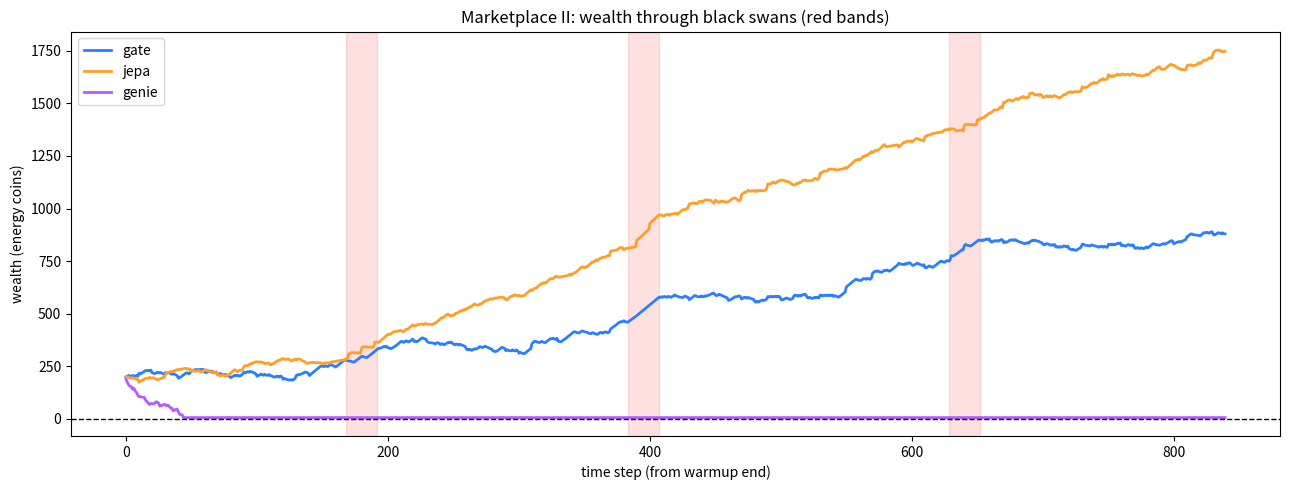

Python code for this plot:
"""
THE MARKETPLACE II — long horizon, black swans.

The calm-world exchange rates are priced. Now: a 1000-bit world with long
regimes (mean 120 steps — patience pays) and 3 BLACK SWANS: 25-step bursts
of an unprecedented 4th regime (bias 0.92/0.08, never in warmup). The models'
warmup calibrations don't cover it. They must cope or bleed.

Swan strategies (each agent's choice, priced):
  GATE:  surprise spikes -> scale boosts to 2.5 (frantic adaptation).
         Tries to learn the swan. Pays massive erasure.
  JEPA:  persistent surprise -> "swan mode": predicts 0.5, STOPS updating.
         Strategic ignorance. Admits the unprecedented, saves coins.
  GENIE: likelihood collapses -> depth drops to 1 (dreams are worthless in
         chaos), declares swan. Stops dreaming, saves coins.

Earnings: +6 next-bit | +12 futures (t+10, long horizon) |
          +20 regime (every 20 steps) | +25 swan call / -10 false alarm.
Costs: same Landauer schedule as marketplace.py.

The question: in a swan world, does frantic adaptation beat strategic
ignorance? And how do the exchange rates reprice vs the calm world?
"""

import numpy as np
import matplotlib
matplotlib.use("Agg")
import matplotlib.pyplot as plt

rng = np.random.default_rng(33)
LN2 = np.log(2)
N = 1000
WARM = 150

# ---------------------------------------------------------------- stream: long regimes + swans
REGIMES = [0.25, 0.50, 0.75]
SWAN_BIAS = [0.92, 0.08, 0.92]
swan_times = [300 + rng.integers(-40, 40), 550 + rng.integers(-40, 40),
              800 + rng.integers(-40, 40)]
SWAN_LEN = 25

bits, true_reg, is_swan = [], [], []
r = 1
for t in range(N):
    in_swan = any(abs(t - st) < SWAN_LEN // 2 for st in swan_times)
    if in_swan:
        idx = next(i for i, st in enumerate(swan_times) if abs(t - st) < SWAN_LEN // 2)
        true_reg.append(3)
        is_swan.append(True)
        bits.append(1 if rng.random() < SWAN_BIAS[idx] else 0)
    else:
        if rng.random() < 1 / 120:
            r = rng.integers(0, 3)
        true_reg.append(r)
        is_swan.append(False)
        bits.append(1 if rng.random() < REGIMES[r] else 0)
bits = np.array(bits); true_reg = np.array(true_reg); is_swan = np.array(is_swan)
print(f"swans at {sorted(swan_times)}, total swan steps: {is_swan.sum()}")
warm_bias = []
for k in range(3):
    m = bits[:WARM][true_reg[:WARM] == k]
    warm_bias.append(m.mean() if len(m) > 0 else 0.5)  # unseen regime -> max ignorance

# ---------------------------------------------------------------- GATE (with swan-mode boost)
GDIM = 6
GA = -(0.4 + 0.6 * np.arange(GDIM) / GDIM)
GB = rng.normal(0, 0.5, (GDIM, 2))
QBIT = 1

def gate_delta(surprise, scale):
    return np.log1p(np.exp(scale * (3.0 * surprise - 1.0)))

gh = np.zeros(GDIM)
states, ys = [], []
for t in range(WARM):
    x = np.array([bits[t], 1 - bits[t]])
    pred_m = np.mean(bits[max(0, t - 10):t]) if t > 0 else 0.5
    d = gate_delta(abs(bits[t] - pred_m), 1.0)
    gh = np.exp(d * GA) * gh + (d * GB) @ x
    states.append(gh.copy()); ys.append(bits[t])
states = np.array(states); ys = np.array(ys)
w = np.zeros(GDIM + 1)
Xa = np.column_stack([states, np.ones(len(states))])
for _ in range(800):
    p = 1 / (1 + np.exp(-Xa @ w))
    w -= 0.5 * Xa.T @ (p - ys) / len(ys)

class Gate:
    def __init__(self):
        self.h = np.zeros(GDIM)
        for t in range(WARM):
            x = np.array([bits[t], 1 - bits[t]])
            pred_m = np.mean(bits[max(0, t - 10):t]) if t > 0 else 0.5
            d = gate_delta(abs(bits[t] - pred_m), 1.0)
            self.h = np.exp(d * GA) * self.h + (d * GB) @ x
        self.t = WARM
        self.surprises = []
    def step(self):
        t = self.t
        x = np.array([bits[t - 1], 1 - bits[t - 1]])
        pred_m = np.mean(bits[t - 10:t - 1])
        s = abs(bits[t - 1] - pred_m)
        self.surprises.append(s)
        # swan mode: frantic adaptation
        swan = np.mean(self.surprises[-10:]) > 0.35 if len(self.surprises) >= 10 else False
        scale = 2.5 if swan else 1.0
        d = gate_delta(s, scale)
        cost = LN2 * float(np.sum(1 - np.exp(d * GA)) * QBIT) + 0.1
        self.h = np.exp(d * GA) * self.h + (d * GB) @ x
        p = float(1 / (1 + np.exp(-(self.h @ w[:GDIM] + w[GDIM]))))
        self.t += 1
        return p, cost, swan

# ---------------------------------------------------------------- JEPA (with strategic ignorance)
class JEPA:
    def __init__(self):
        self.latent = 1
        self.bias = list(warm_bias)
        self.t = WARM
        self.updates = []
        self.swan_mode = False
    def step(self):
        t = self.t
        if self.swan_mode:
            # strategic ignorance: predict 0.5, pay nothing, check exit
            recent = bits[t - 8:t]
            # exit swan mode if calm returns
            if abs(recent.mean() - 0.5) < 0.2:
                self.swan_mode = False
            self.t += 1
            self.updates.append(False)
            return 0.5, LN2 * 0.5, self.latent, True
        recent = bits[t - 8:t]
        surprise = abs(recent.mean() - self.bias[self.latent])
        update = surprise > 0.12
        self.updates.append(update)
        # enter swan mode if updating frantically
        if len(self.updates) >= 10 and sum(self.updates[-10:]) >= 8:
            self.swan_mode = True
        if update:
            cost = LN2 * 6 + LN2 * 1
            win = bits[t - 15:t].mean()
            self.latent = int(np.argmin([abs(win - b) for b in self.bias]))
        else:
            cost = LN2 * 1
        self.t += 1
        return self.bias[self.latent], cost, self.latent, self.swan_mode

# ---------------------------------------------------------------- GENIE (stops dreaming in chaos)
counts = np.zeros((2, 2, 2))
for t in range(2, WARM):
    counts[bits[t - 2], bits[t - 1], bits[t]] += 1
Pmk = (counts[:, :, 1] + 0.5) / (counts.sum(axis=2) + 1)

class Genie:
    def __init__(self):
        self.t = WARM
        self.lls = []
    def step(self):
        t = self.t
        b1, b2 = bits[t - 2], bits[t - 1]
        # likelihood of recent bits under model
        ll = 0.0
        for i in range(max(2, t - 10), t):
            p1 = Pmk[bits[i - 2], bits[i - 1]]
            ll += bits[i] * np.log(p1 + 1e-9) + (1 - bits[i]) * np.log(1 - p1 + 1e-9)
        self.lls.append(ll / 10)
        swan = (ll / 10) < -0.9 if len(self.lls) >= 5 else False
        depth = 1 if swan else 3
        cost = 1.0
        bb1, bb2 = b1, b2
        p_next = Pmk[bb1, bb2]
        p_fut = None
        # dream for futures (t+10)
        for _ in range(10 if not swan else 0):
            p1 = Pmk[bb1, bb2]
            bb1, bb2 = bb2, 1 if p1 > 0.5 else 0
            cost += 1.2
        if not swan:
            # p(t+10) from deterministic dream rollout
            p_fut = Pmk[bb1, bb2]
        self.t += 1
        return p_next, p_fut, cost, swan

# ---------------------------------------------------------------- the market
gate, jepa, genie = Gate(), JEPA(), Genie()
wealth = {"gate": 200.0, "jepa": 200.0, "genie": 200.0}
alive = {"gate": True, "jepa": True, "genie": True}
acc = {"gate": [], "jepa": [], "genie": []}
spent = {"gate": 0.0, "jepa": 0.0, "genie": 0.0}
swan_calls = {"gate": [], "jepa": [], "genie": []}
Wh = {"gate": [], "jepa": [], "genie": []}

for t in range(WARM, N - 10):
    if alive["gate"]:
        p, cost, swan = gate.step()
        win = 6 if (p > 0.5) == bits[t] else 0
        if t % 20 == 0:
            win += 20 if int(np.argmin([abs(p - b) for b in warm_bias])) == true_reg[t] else 0
        if t % 10 == 0:
            hit = is_swan[t]
            swan_calls["gate"].append(swan == hit)
            win += 25 if (swan and hit) else (-10 if (swan and not hit) else 0)
        wealth["gate"] += win - cost
        spent["gate"] += cost
        acc["gate"].append((p > 0.5) == bits[t])
        if wealth["gate"] < 0: alive["gate"] = False
    if alive["jepa"]:
        p, cost, latent, swan = jepa.step()
        win = 6 if (p > 0.5) == bits[t] else 0
        if t % 20 == 0:
            win += 20 if (not swan and latent == true_reg[t]) else 0
        if t % 10 == 0:
            hit = is_swan[t]
            swan_calls["jepa"].append(swan == hit)
            win += 25 if (swan and hit) else (-10 if (swan and not hit) else 0)
        wealth["jepa"] += win - cost
        spent["jepa"] += cost
        acc["jepa"].append((p > 0.5) == bits[t])
        if wealth["jepa"] < 0: alive["jepa"] = False
    if alive["genie"]:
        p, p_fut, cost, swan = genie.step()
        win = 6 if (p > 0.5) == bits[t] else 0
        if p_fut is not None:
            win += 12 if (p_fut > 0.5) == bits[t + 10] else 0
        if t % 20 == 0:
            win10 = bits[max(WARM, t - 10):t]
            lls = [np.sum(win10 * np.log(b + 1e-9) + (1 - win10) * np.log(1 - b + 1e-9))
                   for b in warm_bias]
            win += 20 if int(np.argmax(lls)) == true_reg[t] else 0
        if t % 10 == 0:
            hit = is_swan[t]
            swan_calls["genie"].append(swan == hit)
            win += 25 if (swan and hit) else (-10 if (swan and not hit) else 0)
        wealth["genie"] += win - cost
        spent["genie"] += cost
        acc["genie"].append((p > 0.5) == bits[t])
        if wealth["genie"] < 0: alive["genie"] = False
    for name in Wh:
        Wh[name].append(max(wealth[name], Wh[name][-1] if Wh[name] else 0) if not alive[name]
                        else wealth[name])

print("\n=== THE MARKETPLACE II: long horizon + black swans ===")
for name in ("gate", "jepa", "genie"):
    a = np.mean(acc[name]) if acc[name] else 0
    eff = a / (spent[name] / max(len(acc[name]), 1)) * 100
    sc = np.mean(swan_calls[name]) if swan_calls[name] else 0
    print(f"{name:6s} | wealth {wealth[name]:8.1f} | alive {str(alive[name]):5s} | "
          f"acc {a:.3f} | swan-call {sc:.2f} | spent {spent[name]:8.1f} | {eff:.2f} acc/100c")
print(f"\nrichest -> poorest: {' > '.join(sorted(wealth, key=wealth.get, reverse=True))}")

fig, ax = plt.subplots(figsize=(13, 5))
for name, c in (("gate", "#2a7fff"), ("jepa", "#ff9f2a"), ("genie", "#b45cff")):
    ax.plot(Wh[name], color=c, label=name, lw=2)
for st in swan_times:
    ax.axvspan(st - WARM - 12, st - WARM + 12, color="red", alpha=0.12)
ax.axhline(0, color="k", ls="--", lw=1)
ax.set_xlabel("time step (from warmup end)")
ax.set_ylabel("wealth (energy coins)")
ax.set_title("Marketplace II: wealth through black swans (red bands)")
ax.legend()
fig.tight_layout()
fig.savefig("marketplace2.png", dpi=110)
print("\nwrote marketplace2.png")
